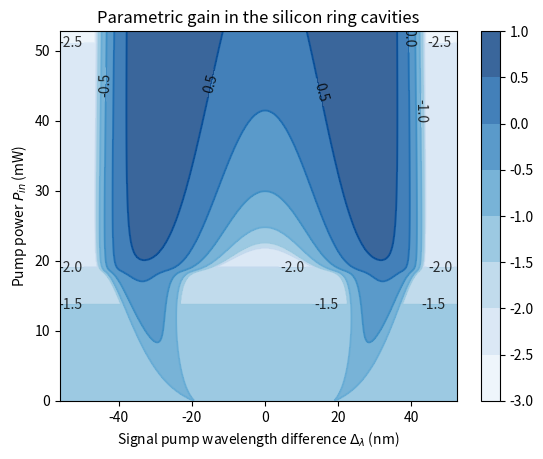

This chart was generated by the following Python code:
# -*- coding: utf-8 -*-
"""
Created on Tue Apr 26 13:05:21 2022

@author: menglong He, Germany
"""

import numpy as np
import pandas as pd
import matplotlib.pyplot as plt

eta = -2 
Aeff = 1e-9
radius = 50e-4
theta = 0.01
alpha_dB = 2
X_c = 0.5
c = 3e10                             
ng = 3.6 
gamma = 3.1e-9
vg = c/ng                         
mua = 25 
r = 0.189
X_th = 0.34
Tau_th = 0.04 * 1e-6  
Lambda_rp = 1550e-7
wr = 2 * np.pi * c / Lambda_rp       
delta_T = 1.8e-4*(wr/c) 


def Linear_response(r1,alpha_dB1):
    alpha1 = 10**(alpha_dB1/10)
    return alpha1 - 1

def photonlifetime(r2,theta2,alpha_dB1):
    r2 = r2
    tR   = (2 * np.pi * r2) / vg
    L = 2*np.pi*r2
    Loss = Linear_response(r2,alpha_dB1)*L + theta2
    return  tR/Loss

def silicon_ring_cavity (delta, s, k):
    
    tR = (2 * np.pi * radius) / vg
    a = r 
    b = X_c/mua
    c = X_c
    p5 = (b**2) + (c**2)
    p4 = (2*a*b) - (2*c)
    p3 = (2*delta*c) + (2*b) + 1 + (a**2)
    p2 = (2*a) - (2*delta)
    p1 = (1 + (delta**2))
    p0 = (-1*(s))
    p = [p5,p4,p3,p2,p1,p0]
    
    # a = r
    # b = X_c/mua 
    # c = delta
    # d = -1
    # e = X_c
    # f = ((X_th * Tau_th) /(2*tau_ph1))*r
    # g = ((X_th * Tau_th) /(2*tau_ph1)) * 2* X_c / mua
    # p = [(g**2),(2*f*g)+(2*e*g),(2*e*f)+(2*d*g)+(e**2)+(f**2)+(b**2),(2*d*f)+(2*d*e)+(2*g*c)+(2*a*b),(2*c*f) + (2*e*c)*(d**2)+(2*b)+(a**2),(2*c*d)+(2*a),(c**2) + (1), -s]
    Solution = np.roots(p)
    Solution1 = np.array([ num for num in Solution if np.angle(num) == 0 ])
    flag1 = len(Solution1)
 
    x = max(Solution1)
    phase = delta - (2*x) + (X_c*(x**2))
    D = (1 + (r**2))*(x**2) - ((phase) - (eta*(k**2)))**2
    g = -1 - (2*r*x) - (X_c*(x**2)/mua) + np.sqrt(D)
    g = np.real(g)
    return g
        # if g < 0:
        #     return "NaN"
        # else:
        #     return g

d = -1
Delta_pump = np.linspace(-2,2,500)       # The pump power as control power
Pump1_powers =np.linspace(0,18,500)       # The pump power as control power
z1 = np.empty((len(Pump1_powers),len(Delta_pump)))

for i in range(0,len(Pump1_powers)):
    for j in range(0,len(Delta_pump)):
        z1[i][j] = (silicon_ring_cavity(d,Pump1_powers[i],Delta_pump[j]))

tR = (2 * np.pi * radius) / vg
loss = Linear_response(radius,alpha_dB)*2*np.pi*radius
tau_ph = photonlifetime(radius,theta,alpha_dB)
warning = (8*theta*gamma*vg*(tau_ph**3))
normal_in = ((tR**2)/warning)**(0.5)
Beta_GVD=-0.2*(1e-24/1e2)
normal_t = np.sqrt(abs(Beta_GVD) * vg * tau_ph)

for i in range(0,len(Delta_pump)):
    Delta_pump[i] = (1550e-7 - 2*np.pi*c/(wr - (d / (2*tau_ph)) -(Delta_pump[i]/normal_t)))*1e7
for i in range(0,len(Pump1_powers)):
    Pump1_powers[i] = (Pump1_powers[i]*(normal_in**2)*Aeff*1e3)
    
X, Y = np.meshgrid(Delta_pump,Pump1_powers)
plt.figure(1)
Z1 = z1
 

# plt.contourf(X, Y, Z1,cmap="Reds")
cs1 = plt.contour(X, Y, Z1,alpha=0.8,cmap="Blues",levels = 6)
cs11 = plt.contourf(X, Y, Z1,alpha=0.8,cmap="Blues",levels = 6)
plt.clabel(cs1, fontsize=10, colors="black")
plt.colorbar()

plt.xlabel(r"Signal pump wavelength difference $\Delta_{\lambda}$ (nm)")
plt.ylabel(r"Pump power $P_{in}$ (mW)")
plt.title(r"Parametric gain in the silicon ring cavities")
plt.savefig("silicon014.png",dpi=1000,bbox_inches='tight')
plt.show()